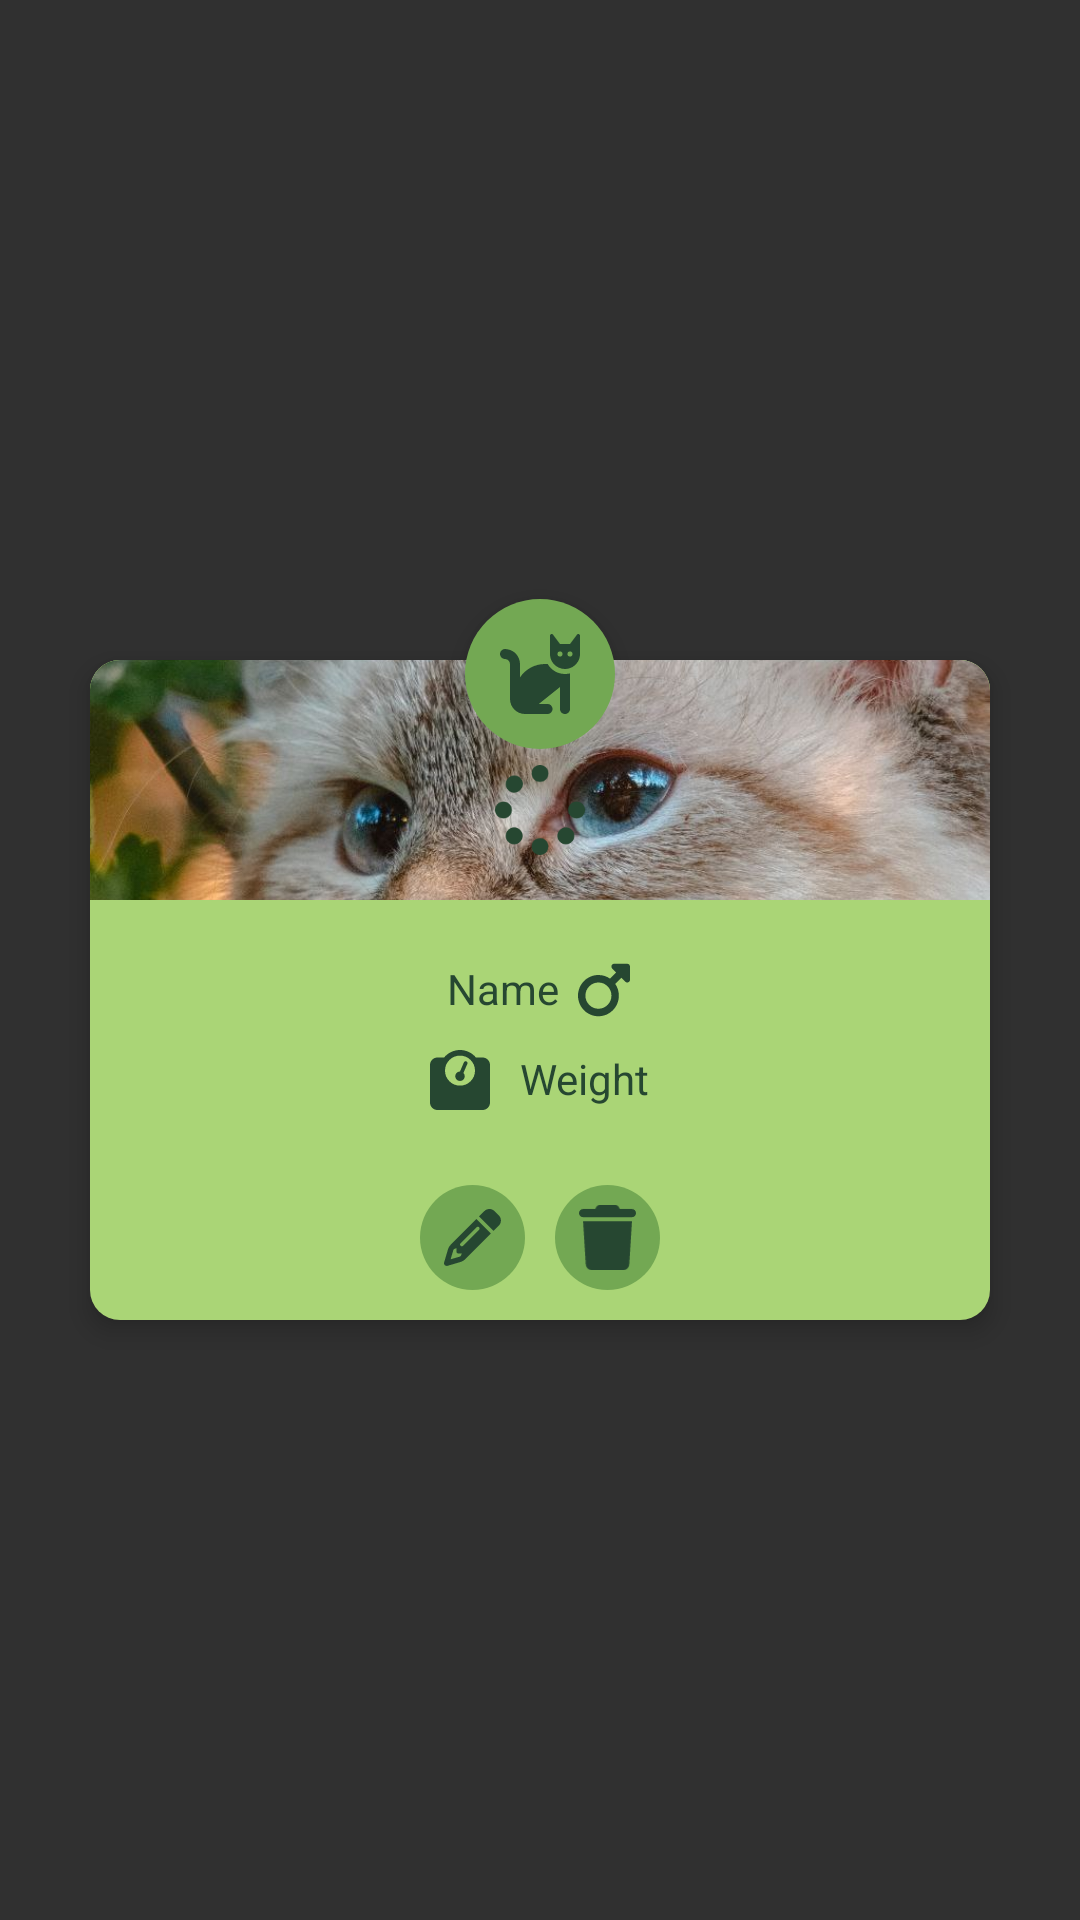

Write the Android layout XML for this screen, with the resource values it uses.
<!-- AndroidManifest.xml: application theme Theme.PetTracker -->
<!-- res/layout/pet_item.xml -->
<?xml version="1.0" encoding="utf-8"?>
<androidx.constraintlayout.widget.ConstraintLayout xmlns:android="http://schemas.android.com/apk/res/android"
    xmlns:app="http://schemas.android.com/apk/res-auto"
    xmlns:tools="http://schemas.android.com/tools"
    android:layout_width="match_parent"
    android:layout_height="wrap_content">

    <androidx.constraintlayout.widget.ConstraintLayout
        android:id="@+id/pet_item_constraint"
        android:layout_width="300dp"
        android:layout_height="220dp"
        android:layout_marginTop="30dp"
        android:layout_marginBottom="10dp"
        android:background="@drawable/pet_item"
        android:elevation="5dp"
        app:layout_constraintBottom_toBottomOf="parent"
        app:layout_constraintEnd_toEndOf="parent"
        app:layout_constraintStart_toStartOf="parent"
        app:layout_constraintTop_toTopOf="parent">

        <LinearLayout
            android:id="@+id/linearLayout"
            android:layout_width="wrap_content"
            android:layout_height="wrap_content"
            android:layout_marginTop="100dp"
            android:orientation="horizontal"
            app:layout_constraintEnd_toEndOf="parent"
            app:layout_constraintStart_toStartOf="parent"
            app:layout_constraintTop_toTopOf="@+id/pet_item_image">

            <TextView
                android:id="@+id/pet_item_name"
                android:layout_width="wrap_content"
                android:layout_height="wrap_content"
                android:text="@string/name"
                android:textAlignment="center"
                android:textColor="@color/text_color_primary" />

            <ImageView
                android:id="@+id/pet_item_gender_icon"
                android:layout_width="20dp"
                android:layout_height="20dp"
                android:layout_marginStart="5dp"
                app:srcCompat="@drawable/mars_solid" />

        </LinearLayout>

        <LinearLayout
            android:layout_width="wrap_content"
            android:layout_height="wrap_content"
            android:layout_marginBottom="10dp"
            android:orientation="horizontal"
            app:layout_constraintBottom_toBottomOf="parent"
            app:layout_constraintEnd_toEndOf="parent"
            app:layout_constraintStart_toStartOf="parent">

            <ImageView
                android:id="@+id/pet_item_edit"
                android:layout_width="35dp"
                android:layout_height="35dp"
                android:background="@drawable/pet_item_circle_image"
                android:paddingHorizontal="8dp"
                app:srcCompat="@drawable/pencil_solid" />

            <ImageView
                android:id="@+id/pet_item_delete"
                android:layout_width="35dp"
                android:layout_height="35dp"
                android:layout_marginStart="10dp"
                android:background="@drawable/pet_item_circle_image"
                android:paddingHorizontal="8dp"
                app:srcCompat="@drawable/trash_solid" />
        </LinearLayout>

        <ImageView
            android:id="@+id/pet_item_image"
            android:layout_width="300dp"
            android:layout_height="80dp"
            android:background="@drawable/pet_item_image"
            android:clipToOutline="true"
            android:scaleType="centerCrop"
            app:layout_constraintEnd_toEndOf="parent"
            app:layout_constraintStart_toStartOf="parent"
            app:layout_constraintTop_toTopOf="parent"
            app:srcCompat="@drawable/photo_2024_12_16_10_37_21am" />

        <LinearLayout
            android:layout_width="wrap_content"
            android:layout_height="wrap_content"
            android:layout_marginTop="10dp"
            android:orientation="horizontal"
            app:layout_constraintEnd_toEndOf="parent"
            app:layout_constraintStart_toStartOf="parent"
            app:layout_constraintTop_toBottomOf="@+id/linearLayout">

            <ImageView
                android:id="@+id/imageView8"
                android:layout_width="20dp"
                android:layout_height="20dp"
                app:srcCompat="@drawable/weight_scale_solid" />

            <TextView
                android:id="@+id/pet_item_weight"
                android:layout_width="wrap_content"
                android:layout_height="wrap_content"
                android:layout_marginStart="10dp"
                android:layout_weight="1"
                android:text="@string/weight"
                android:textColor="@color/text_color_primary" />

        </LinearLayout>

        <ImageView
            android:id="@+id/pet_item_loading"
            android:layout_width="30dp"
            android:layout_height="30dp"
            android:layout_marginTop="35dp"
            app:layout_constraintEnd_toEndOf="parent"
            app:layout_constraintStart_toStartOf="parent"
            app:layout_constraintTop_toTopOf="parent"
            app:srcCompat="@drawable/spinner_solid" />

    </androidx.constraintlayout.widget.ConstraintLayout>

    <ImageView
        android:id="@+id/pet_item_icon"
        android:layout_width="50dp"
        android:layout_height="50dp"
        android:layout_marginBottom="-30dp"
        android:background="@drawable/pet_item_circle_image"
        android:elevation="5dp"
        android:paddingHorizontal="10dp"
        app:layout_constraintBottom_toTopOf="@+id/pet_item_constraint"
        app:layout_constraintEnd_toEndOf="parent"
        app:layout_constraintStart_toStartOf="parent"
        app:srcCompat="@drawable/cat_solid" />

</androidx.constraintlayout.widget.ConstraintLayout>
<!-- resources referenced by this layout -->
<resources>
  <color name="text_color_primary">#264731</color>
  <!-- drawable mars_solid (drawable) -->
  <vector xmlns:android="http://schemas.android.com/apk/res/android"
      android:width="448dp"
      android:height="512dp"
      android:viewportWidth="448"
      android:viewportHeight="512">
    <path
        android:fillColor="@color/text_color_primary"
        android:pathData="M289.8,46.8c3.7,-9 12.5,-14.8 22.2,-14.8l112,0c13.3,0 24,10.7 24,24l0,112c0,9.7 -5.8,18.5 -14.8,22.2s-19.3,1.7 -26.2,-5.2l-33.4,-33.4L321,204.2c19.5,28.4 31,62.7 31,99.8c0,97.2 -78.8,176 -176,176S0,401.2 0,304s78.8,-176 176,-176c37,0 71.4,11.4 99.8,31l52.6,-52.6L295,73c-6.9,-6.9 -8.9,-17.2 -5.2,-26.2zM400,80s0,0 0,0s0,0 0,0s0,0 0,0zM176,416a112,112 0,1 0,0 -224,112 112,0 1,0 0,224z"/>
  </vector>
  <!-- drawable pet_item (drawable) -->
  <?xml version="1.0" encoding="utf-8"?>
  <shape xmlns:android="http://schemas.android.com/apk/res/android"
      android:shape="rectangle">
      <solid android:color="@color/field_color"></solid>
      <corners android:radius="10dp"></corners>
  </shape>
  <!-- drawable pet_item_circle_image (drawable) -->
  <?xml version="1.0" encoding="utf-8"?>
  <shape xmlns:android="http://schemas.android.com/apk/res/android"
      android:shape="rectangle">
      <solid android:color="@color/secondary" />
      <corners android:radius="500dp"></corners>
  </shape>
  <!-- drawable pet_item_image (drawable) -->
  <?xml version="1.0" encoding="utf-8"?>
  <shape xmlns:android="http://schemas.android.com/apk/res/android"
      android:shape="rectangle">
      <solid android:color="@color/field_color"></solid>
      <corners android:topRightRadius="10dp"
      android:topLeftRadius="10dp"/>
  </shape>
  <!-- drawable spinner_solid (drawable) -->
  <vector xmlns:android="http://schemas.android.com/apk/res/android"
      android:width="512dp"
      android:height="512dp"
      android:viewportWidth="512"
      android:viewportHeight="512">
    <path
        android:fillColor="@color/text_color_primary"
        android:pathData="M304,48a48,48 0,1 0,-96 0,48 48,0 1,0 96,0zM304,464a48,48 0,1 0,-96 0,48 48,0 1,0 96,0zM48,304a48,48 0,1 0,0 -96,48 48,0 1,0 0,96zM512,256a48,48 0,1 0,-96 0,48 48,0 1,0 96,0zM142.9,437A48,48 0,1 0,75 369.1,48 48,0 1,0 142.9,437zM142.9,142.8A48,48 0,1 0,75 75a48,48 0,1 0,67.9 67.9zM369.1,437A48,48 0,1 0,437 369.1,48 48,0 1,0 369.1,437z"/>
  </vector>
  <!-- drawable trash_solid (drawable) -->
  <vector xmlns:android="http://schemas.android.com/apk/res/android"
      android:width="448dp"
      android:height="512dp"
      android:viewportWidth="448"
      android:viewportHeight="512">
    <path
        android:fillColor="#264731"
        android:pathData="M135.2,17.7L128,32 32,32C14.3,32 0,46.3 0,64S14.3,96 32,96l384,0c17.7,0 32,-14.3 32,-32s-14.3,-32 -32,-32l-96,0 -7.2,-14.3C307.4,6.8 296.3,0 284.2,0L163.8,0c-12.1,0 -23.2,6.8 -28.6,17.7zM416,128L32,128 53.2,467c1.6,25.3 22.6,45 47.9,45l245.8,0c25.3,0 46.3,-19.7 47.9,-45L416,128z"/>
  </vector>
  <string name="name">Name</string>
  <string name="weight">Weight</string>
  <style name="Theme.PetTracker" parent="Base.Theme.PetTracker" />
  <color name="field_color">#aad576</color>
  <color name="secondary">#73A853</color>
  <style name="Base.Theme.PetTracker" parent="Theme.AppCompat.NoActionBar">
          <item name="android:textColorPrimary">@color/text_color_primary</item>
      </style>
</resources>
